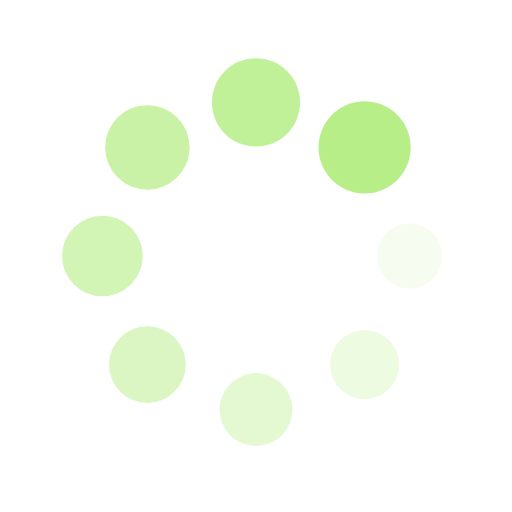
t = 0.00 s
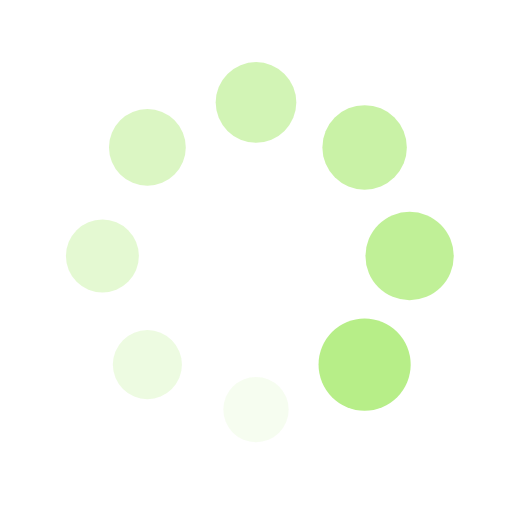
t = 0.25 s
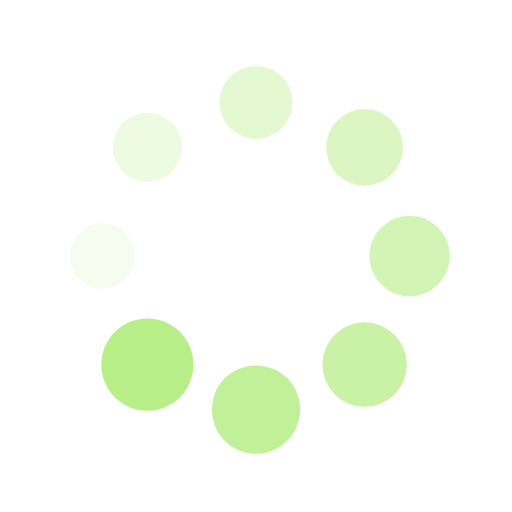
t = 0.50 s
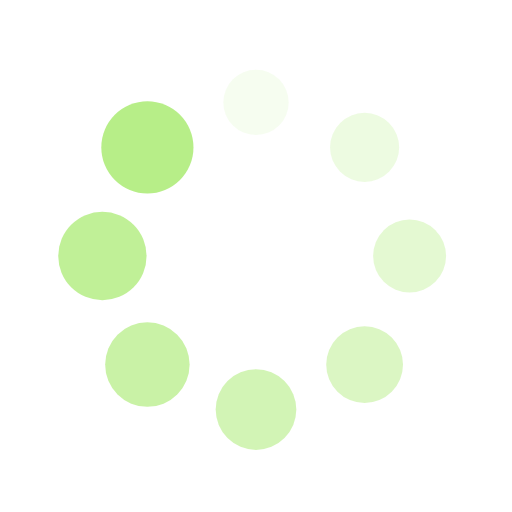
t = 0.75 s

The animated SVG that drew these frames (rendered in a browser with its animation timeline set to each time). Animation: 16 SMIL elements (animate=8,animateTransform=8); one cycle of 1.00 s, repeats indefinitely.

<svg xmlns="http://www.w3.org/2000/svg" viewBox="0 0 100 100" preserveAspectRatio="xMidYMid" width="200" height="200" style="shape-rendering: auto; display: block; background: none;" xmlns:xlink="http://www.w3.org/1999/xlink">
    <g>
        <g transform="translate(80,50)">
            <g transform="rotate(0)">
                <circle fill-opacity="1" fill="#b7ee88" r="6" cy="0" cx="0">
                    <animateTransform repeatCount="indefinite" dur="1s" keyTimes="0;1" values="1.5 1.5;1 1" begin="-0.875s" type="scale" attributeName="transform"></animateTransform>
                    <animate begin="-0.875s" values="1;0" repeatCount="indefinite" dur="1s" keyTimes="0;1" attributeName="fill-opacity"></animate>
                </circle>
            </g>
        </g>
        <g transform="translate(71.21320343559643,71.21320343559643)">
            <g transform="rotate(45)">
                <circle fill-opacity="0.875" fill="#b7ee88" r="6" cy="0" cx="0">
                    <animateTransform repeatCount="indefinite" dur="1s" keyTimes="0;1" values="1.5 1.5;1 1" begin="-0.75s" type="scale" attributeName="transform"></animateTransform>
                    <animate begin="-0.75s" values="1;0" repeatCount="indefinite" dur="1s" keyTimes="0;1" attributeName="fill-opacity"></animate>
                </circle>
            </g>
        </g>
        <g transform="translate(50,80)">
            <g transform="rotate(90)">
                <circle fill-opacity="0.75" fill="#b7ee88" r="6" cy="0" cx="0">
                    <animateTransform repeatCount="indefinite" dur="1s" keyTimes="0;1" values="1.5 1.5;1 1" begin="-0.625s" type="scale" attributeName="transform"></animateTransform>
                    <animate begin="-0.625s" values="1;0" repeatCount="indefinite" dur="1s" keyTimes="0;1" attributeName="fill-opacity"></animate>
                </circle>
            </g>
        </g>
        <g transform="translate(28.786796564403577,71.21320343559643)">
            <g transform="rotate(135)">
                <circle fill-opacity="0.625" fill="#b7ee88" r="6" cy="0" cx="0">
                    <animateTransform repeatCount="indefinite" dur="1s" keyTimes="0;1" values="1.5 1.5;1 1" begin="-0.5s" type="scale" attributeName="transform"></animateTransform>
                    <animate begin="-0.5s" values="1;0" repeatCount="indefinite" dur="1s" keyTimes="0;1" attributeName="fill-opacity"></animate>
                </circle>
            </g>
        </g>
        <g transform="translate(20,50.00000000000001)">
            <g transform="rotate(180)">
                <circle fill-opacity="0.5" fill="#b7ee88" r="6" cy="0" cx="0">
                    <animateTransform repeatCount="indefinite" dur="1s" keyTimes="0;1" values="1.5 1.5;1 1" begin="-0.375s" type="scale" attributeName="transform"></animateTransform>
                    <animate begin="-0.375s" values="1;0" repeatCount="indefinite" dur="1s" keyTimes="0;1" attributeName="fill-opacity"></animate>
                </circle>
            </g>
        </g>
        <g transform="translate(28.78679656440357,28.786796564403577)">
            <g transform="rotate(225)">
                <circle fill-opacity="0.375" fill="#b7ee88" r="6" cy="0" cx="0">
                    <animateTransform repeatCount="indefinite" dur="1s" keyTimes="0;1" values="1.5 1.5;1 1" begin="-0.25s" type="scale" attributeName="transform"></animateTransform>
                    <animate begin="-0.25s" values="1;0" repeatCount="indefinite" dur="1s" keyTimes="0;1" attributeName="fill-opacity"></animate>
                </circle>
            </g>
        </g>
        <g transform="translate(49.99999999999999,20)">
            <g transform="rotate(270)">
                <circle fill-opacity="0.25" fill="#b7ee88" r="6" cy="0" cx="0">
                    <animateTransform repeatCount="indefinite" dur="1s" keyTimes="0;1" values="1.5 1.5;1 1" begin="-0.125s" type="scale" attributeName="transform"></animateTransform>
                    <animate begin="-0.125s" values="1;0" repeatCount="indefinite" dur="1s" keyTimes="0;1" attributeName="fill-opacity"></animate>
                </circle>
            </g>
        </g>
        <g transform="translate(71.21320343559643,28.78679656440357)">
            <g transform="rotate(315)">
                <circle fill-opacity="0.125" fill="#b7ee88" r="6" cy="0" cx="0">
                    <animateTransform repeatCount="indefinite" dur="1s" keyTimes="0;1" values="1.5 1.5;1 1" begin="0s" type="scale" attributeName="transform"></animateTransform>
                    <animate begin="0s" values="1;0" repeatCount="indefinite" dur="1s" keyTimes="0;1" attributeName="fill-opacity"></animate>
                </circle>
            </g>
        </g>
    </g>
</svg>
